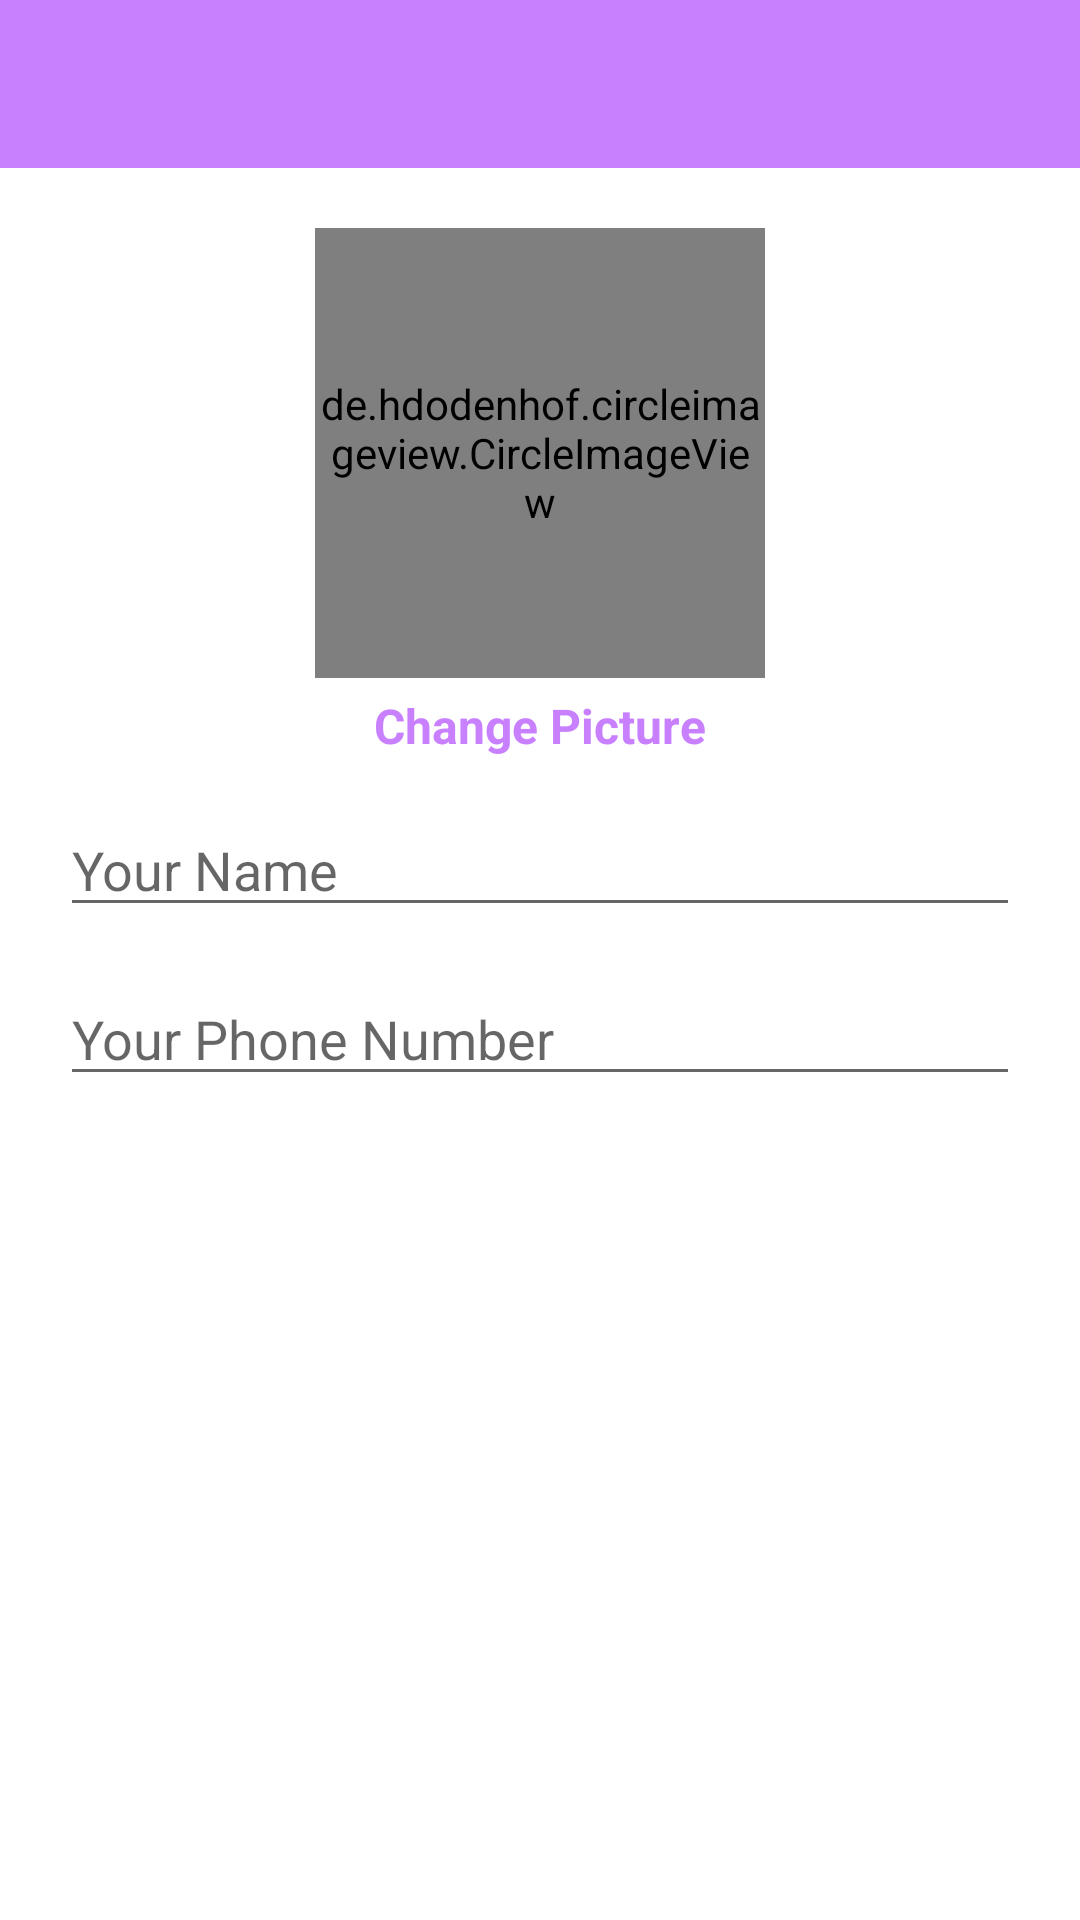

The Android layout XML behind this screen, and the referenced resources:
<!-- AndroidManifest.xml: application theme Theme.MaterialComponents.DayNight.NoActionBar -->
<!-- res/layout/activity_settings.xml -->
<?xml version="1.0" encoding="utf-8"?>
<androidx.constraintlayout.widget.ConstraintLayout xmlns:android="http://schemas.android.com/apk/res/android"
    xmlns:app="http://schemas.android.com/apk/res-auto"
    xmlns:tools="http://schemas.android.com/tools"
    android:layout_width="match_parent"
    android:layout_height="match_parent"
    tools:context=".SettingsActivity">

    <com.google.android.material.appbar.AppBarLayout
        android:id="@+id/settings_app_bar"
        android:layout_width="match_parent"
        android:layout_height="wrap_content"
        app:layout_constraintEnd_toEndOf="parent"
        app:layout_constraintStart_toStartOf="parent"
        app:layout_constraintTop_toTopOf="parent">

        <androidx.appcompat.widget.Toolbar
            android:layout_width="match_parent"
            android:layout_height="wrap_content"
            android:background="@color/colorPrimary">

            <androidx.constraintlayout.widget.ConstraintLayout
                android:layout_width="match_parent"
                android:layout_height="wrap_content">

                <ImageView
                    android:id="@+id/close_button"
                    android:layout_width="40dp"
                    android:layout_height="40dp"
                    android:src="@drawable/close"
                    app:layout_constraintBottom_toBottomOf="parent"
                    app:layout_constraintStart_toStartOf="parent"
                    app:layout_constraintTop_toTopOf="parent"
                    app:tint="@color/white"
                    android:contentDescription="@string/close_button">
                </ImageView>

                <ImageView
                    android:id="@+id/save_button"
                    android:layout_width="50dp"
                    android:layout_height="50dp"
                    android:layout_marginEnd="15dp"
                    android:src="@drawable/save_edited_info"
                    app:layout_constraintBottom_toBottomOf="parent"
                    app:layout_constraintEnd_toEndOf="parent"
                    app:layout_constraintTop_toTopOf="parent"
                    app:tint="@color/white"
                    android:contentDescription="@string/save_button">
                </ImageView>
            </androidx.constraintlayout.widget.ConstraintLayout>

        </androidx.appcompat.widget.Toolbar>
    </com.google.android.material.appbar.AppBarLayout>

    <de.hdodenhof.circleimageview.CircleImageView
        android:id="@+id/profile_image"
        android:layout_width="150dp"
        android:layout_height="150dp"
        android:layout_marginTop="20dp"
        android:src="@drawable/profile"
        app:civ_border_color="#C880FF"
        app:civ_border_width="2dp"
        app:layout_constraintEnd_toEndOf="parent"
        app:layout_constraintStart_toStartOf="parent"
        app:layout_constraintTop_toBottomOf="@+id/settings_app_bar" />

    <TextView
        android:id="@+id/change_picture_btn"
        android:layout_width="wrap_content"
        android:layout_height="wrap_content"
        android:layout_marginTop="5dp"
        android:text="@string/change_picture"
        app:layout_constraintEnd_toEndOf="parent"
        app:layout_constraintStart_toStartOf="parent"
        app:layout_constraintTop_toBottomOf="@+id/profile_image"
        android:textSize="16sp"
        android:textColor="@color/colorPrimary"
        android:textStyle="bold"/>

    <EditText
        android:id="@+id/name"
        android:layout_width="match_parent"
        android:layout_height="wrap_content"
        android:layout_marginStart="20dp"
        android:layout_marginTop="15dp"
        android:layout_marginEnd="20dp"
        android:hint="@string/your_name"
        android:inputType="text"
        app:layout_constraintEnd_toEndOf="parent"
        app:layout_constraintStart_toStartOf="parent"
        app:layout_constraintTop_toBottomOf="@+id/change_picture_btn"/>

    <EditText
        android:id="@+id/phone_number"
        android:layout_width="match_parent"
        android:layout_height="wrap_content"
        android:layout_marginStart="20dp"
        android:layout_marginTop="15dp"
        android:layout_marginEnd="20dp"
        android:hint="@string/your_phone_number"
        android:inputType="phone"
        app:layout_constraintEnd_toEndOf="parent"
        app:layout_constraintStart_toStartOf="parent"
        app:layout_constraintTop_toBottomOf="@+id/name"/>

    <EditText
        android:id="@+id/driver_car_number"
        android:layout_width="match_parent"
        android:layout_height="wrap_content"
        android:layout_marginStart="20dp"
        android:layout_marginTop="15dp"
        android:layout_marginEnd="20dp"
        android:hint="@string/your_car_number"
        android:inputType="text"
        app:layout_constraintEnd_toEndOf="parent"
        app:layout_constraintStart_toStartOf="parent"
        app:layout_constraintTop_toBottomOf="@+id/phone_number"
        android:visibility="gone"/>

</androidx.constraintlayout.widget.ConstraintLayout>
<!-- resources referenced by this layout -->
<resources>
  <color name="colorPrimary">#C880FF</color>
  <color name="white">#FFFFFFFF</color>
  <string name="change_picture">Change Picture</string>
  <string name="close_button">Close</string>
  <string name="save_button">Save</string>
  <string name="your_car_number">Your Car Number</string>
  <string name="your_name">Your Name</string>
  <string name="your_phone_number">Your Phone Number</string>
</resources>
